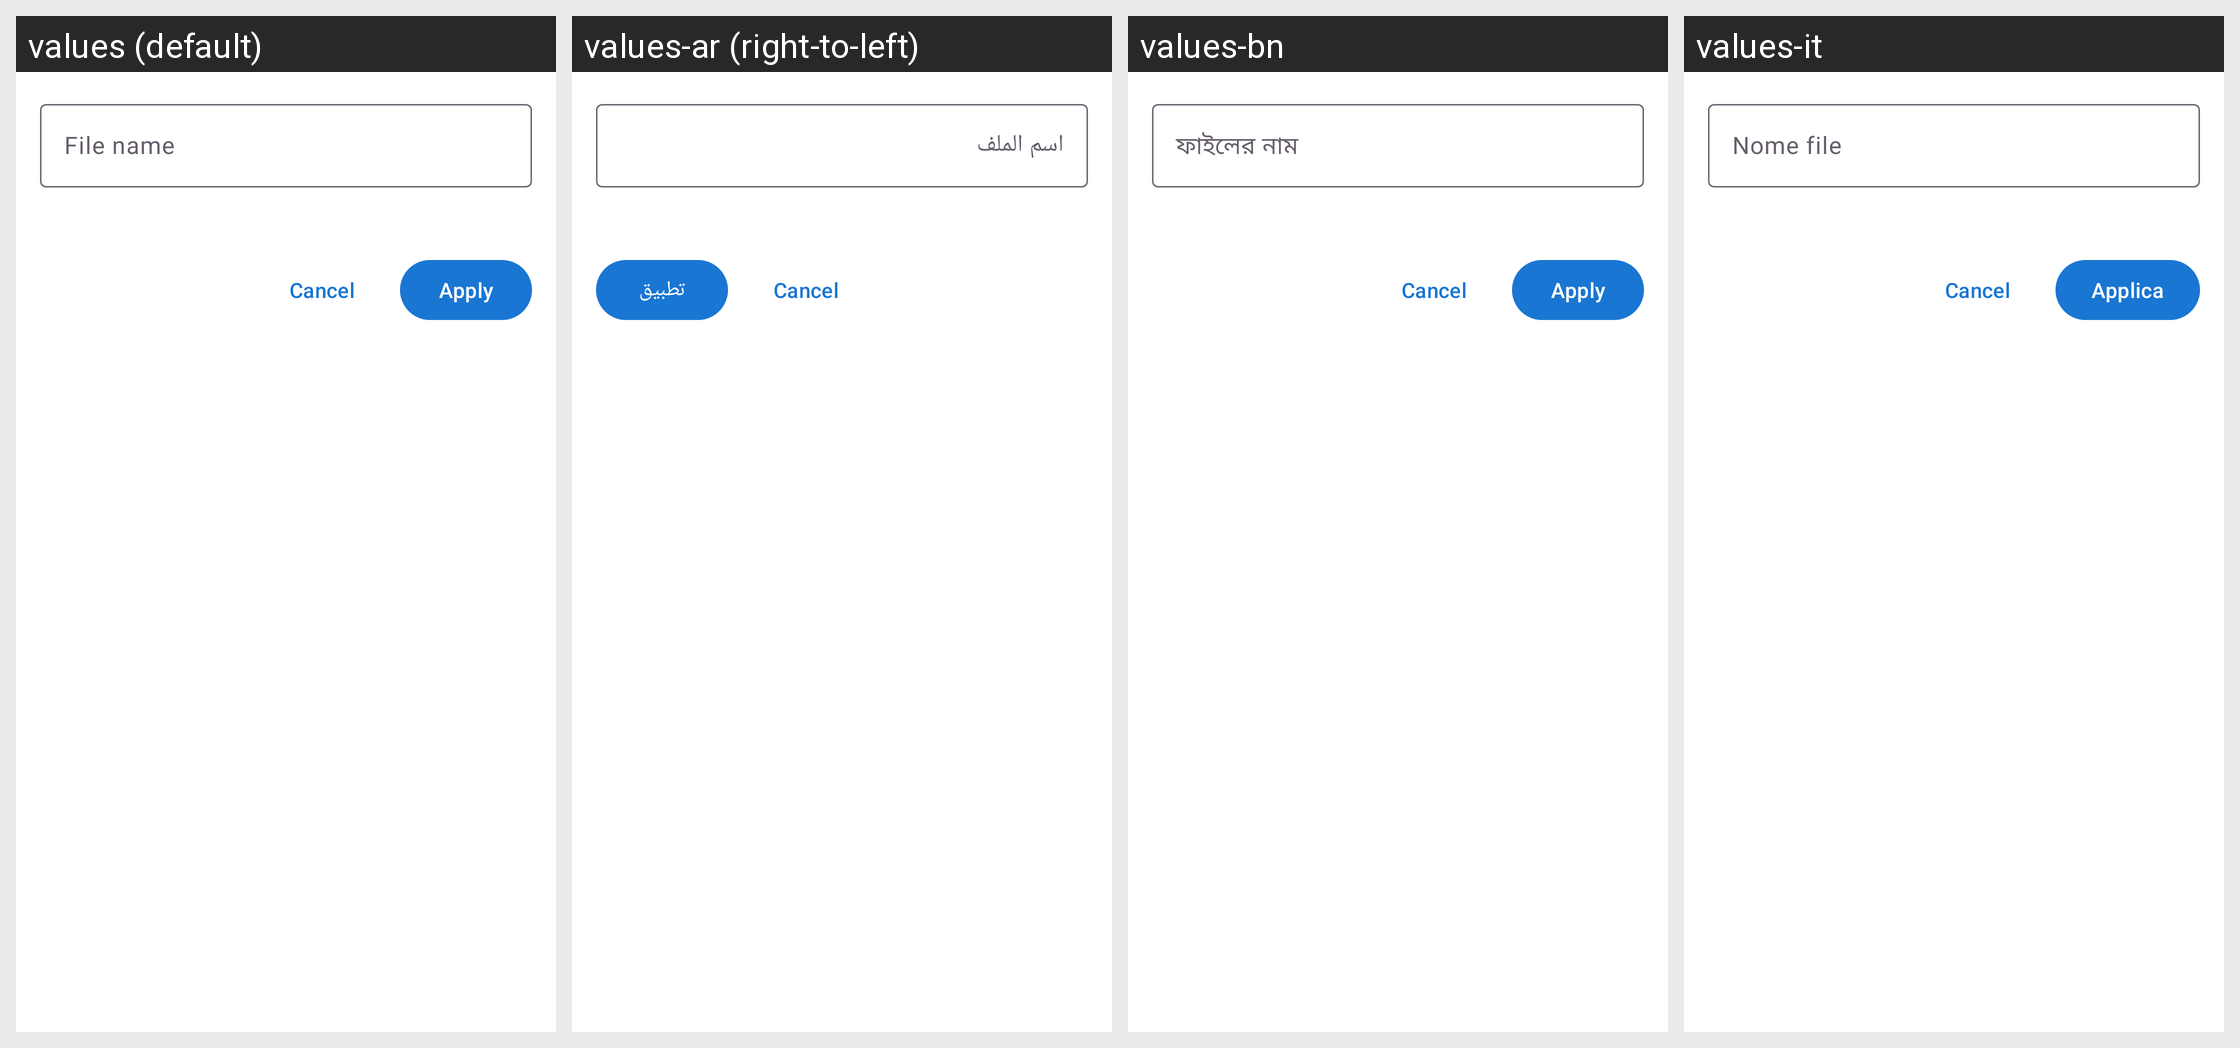

The same Android screen rendered under several of its app's locales, left to right. List the strings drawn on it with the default value and each locale's translation.
Android screen res/layout/dialog_rename_single.xml rendered under 4 locales, left to right: values (default), values-ar (right-to-left), values-bn, values-it. Device: Nexus 5 (rendered at 1080×1920; each locale shown at half size, 540×960, under a caption strip naming it); theme Theme.FastMediaSorter.
Other locales in the repository, not shown: values-de, values-es, values-fr, values-hi, values-pt, values-ru, values-uk, values-ur.
Strings drawn on this screen, with the default value and each locale's value (text and hints the layout hard-codes, and strings that could not be matched under every locale, appear in the picture but are not listed):

file_name
  values: File name
  values-ar: اسم الملف
  values-bn: ফাইলের নাম
  values-it: Nome file

apply
  values: Apply
  values-ar: تطبيق
  values-bn: Apply  [not translated; the default value is used]
  values-it: Applica
